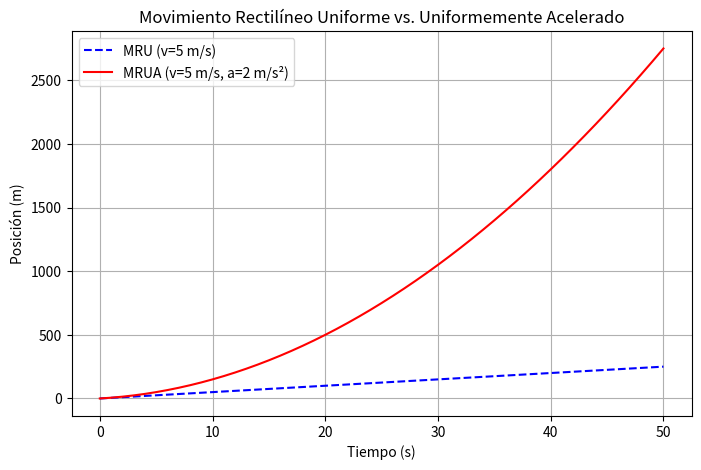

This chart was generated by the following Python code:
import matplotlib.pyplot as plt

class Movimiento:
    def __init__(self, posicion_inicial, velocidad_inicial, tiempo_total):
        self.posicion_inicial = posicion_inicial
        self.velocidad_inicial = velocidad_inicial
        self.tiempo_total = tiempo_total

    def calcular_posicion(self, t):
        pass

class MRU(Movimiento):
    def calcular_posicion(self, t):
        # Ecuación: x = x0 + v * t
        return self.posicion_inicial + self.velocidad_inicial * t

class MRUA(Movimiento):
    def __init__(self, posicion_inicial, velocidad_inicial, tiempo_total, aceleracion):
        super().__init__(posicion_inicial, velocidad_inicial, tiempo_total)
        self.aceleracion = aceleracion

    def calcular_posicion(self, t):
        # Ecuación: x = x0 + v0*t + (1/2) * a * t^2
        return self.posicion_inicial + self.velocidad_inicial * t + 0.5 * self.aceleracion * t**2

if __name__ == "__main__":
    posicion_inicial = 0
    velocidad_inicial = 5
    tiempo_total = 10
    aceleracion = 2

    movimiento_mru = MRU(posicion_inicial, velocidad_inicial, tiempo_total)
    movimiento_mrua = MRUA(posicion_inicial, velocidad_inicial, tiempo_total, aceleracion)

    t_values = [t for t in range(0, 50 + 1)]
    pos_mru = [movimiento_mru.calcular_posicion(t) for t in t_values]
    pos_mrua = [movimiento_mrua.calcular_posicion(t) for t in t_values]

    plt.figure(figsize=(8, 5))
    plt.plot(t_values, pos_mru, label="MRU (v=5 m/s)", linestyle="--", color="blue")
    plt.plot(t_values, pos_mrua, label="MRUA (v=5 m/s, a=2 m/s²)", linestyle="-", color="red")

    plt.xlabel("Tiempo (s)")
    plt.ylabel("Posición (m)")
    plt.title("Movimiento Rectilíneo Uniforme vs. Uniformemente Acelerado")
    plt.legend()
    plt.grid()
    plt.show()
